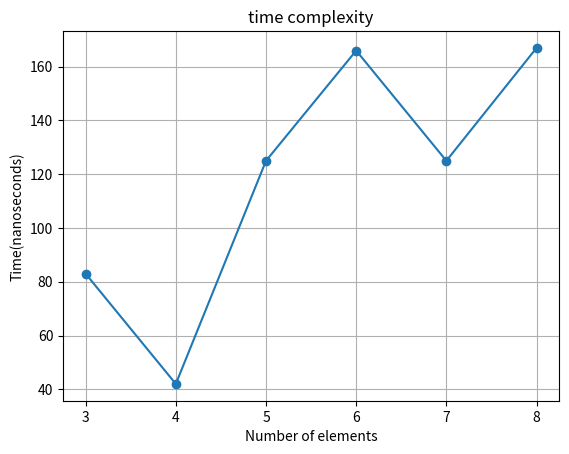

Reproduce this figure in Python.
import matplotlib.pyplot as plt

n = [3, 4, 5, 6, 7, 8]   
time_ns = [83, 42, 125, 166, 125, 167] 

plt.plot(n, time_ns, marker='o')
plt.xlabel("Number of elements")
plt.ylabel("Time(nanoseconds)")
plt.title("time complexity")
plt.grid(True)
plt.show()
